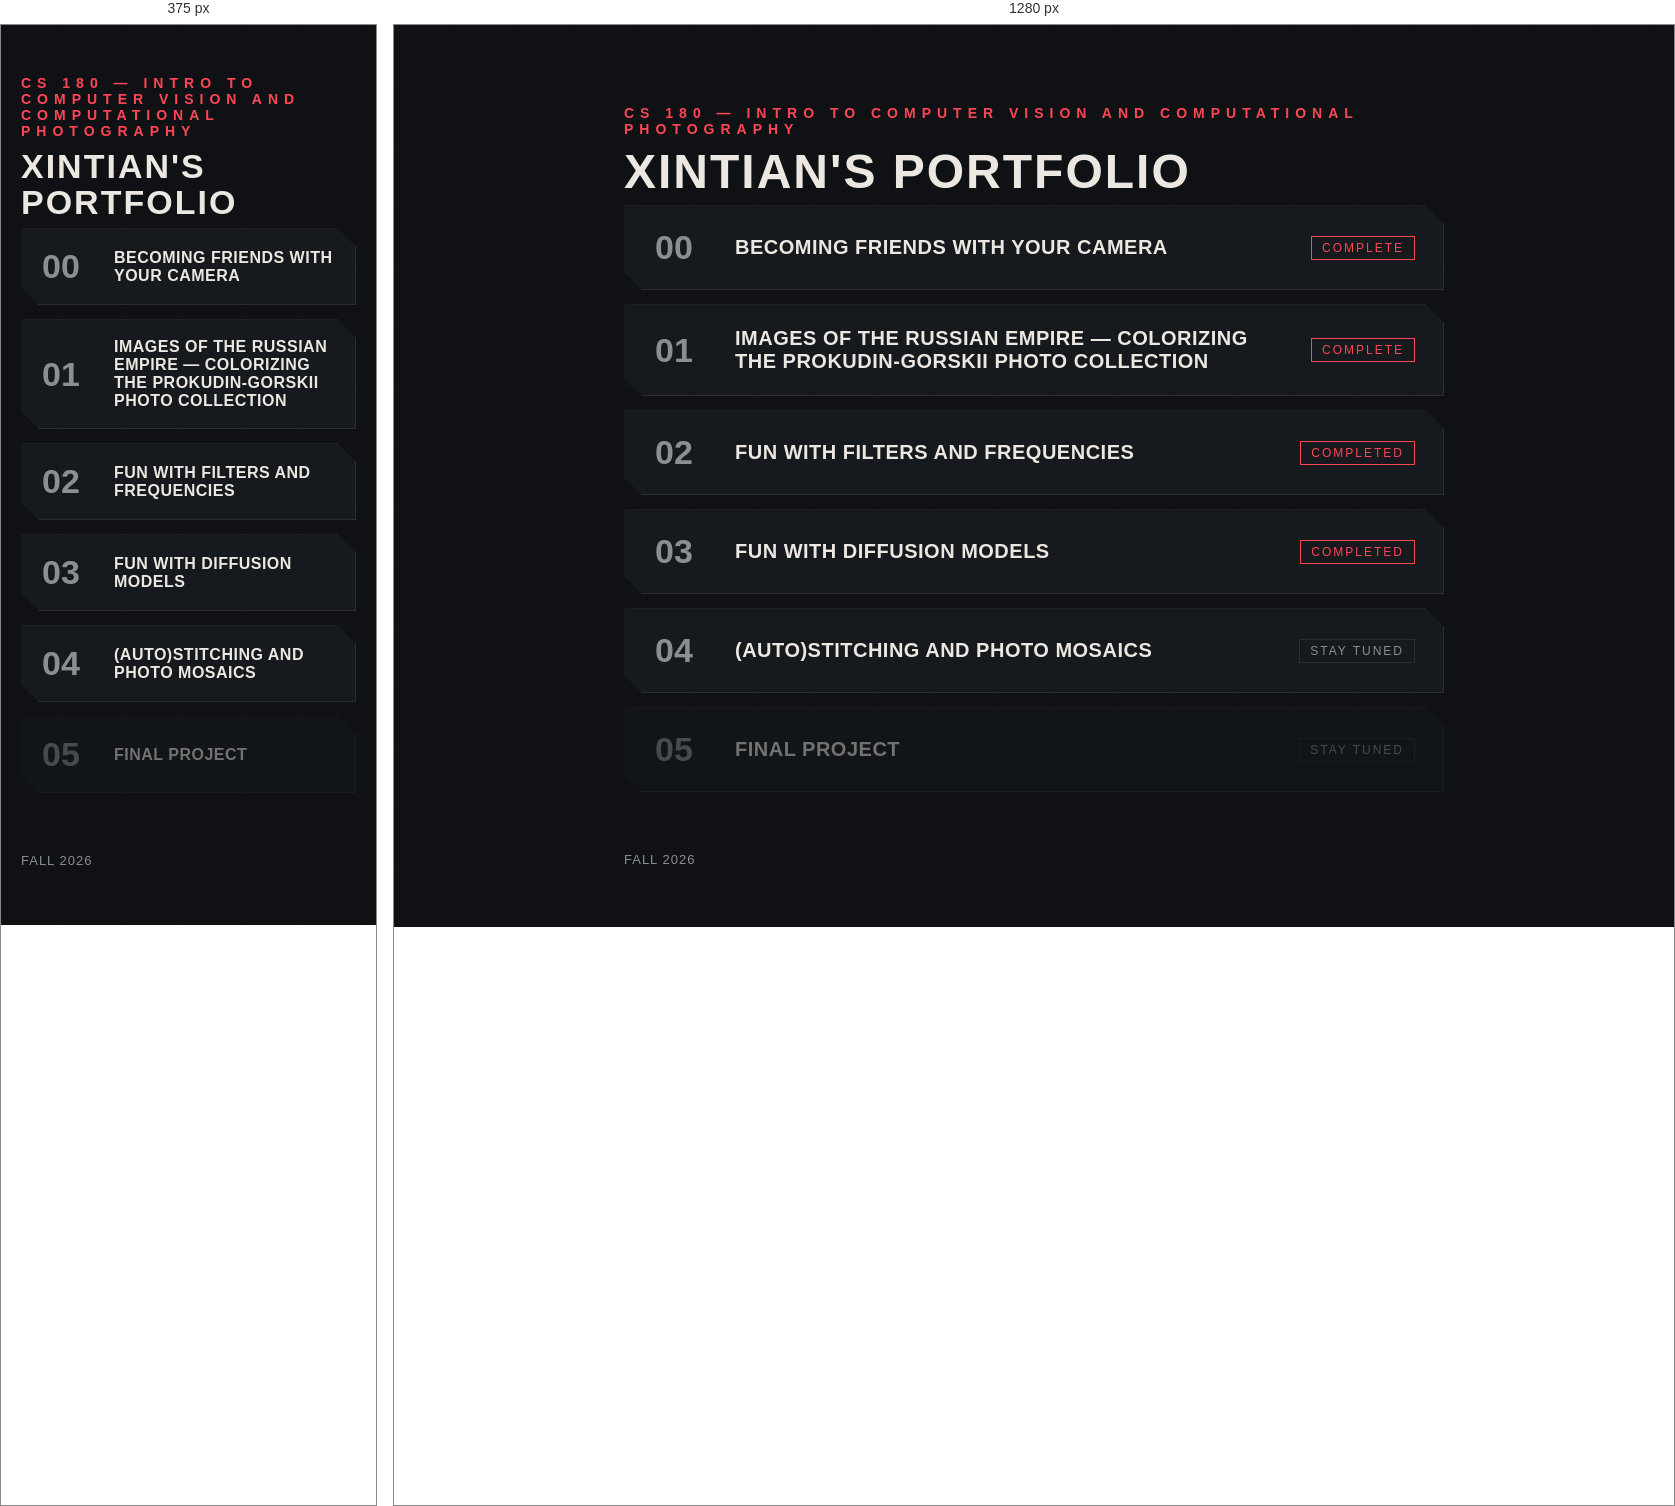
Rendered at 375 px and 1280 px, left to right.

<!-- file: index.html -->
<!DOCTYPE html>
<html lang="en">
<head>
<meta charset="UTF-8">
<meta name="viewport" content="width=device-width, initial-scale=1.0">
<title>My CS180 Portfolio</title>

<link rel="preconnect" href="https://fonts.googleapis.com">
<link rel="preconnect" href="https://fonts.gstatic.com" crossorigin>
<link href="https://fonts.googleapis.com/css2?family=Rajdhani:wght@500;600;700&family=Chakra+Petch:wght@400;600&display=swap" rel="stylesheet">

<style>
    :root {
        --bg: #0f1114;
        --bg-panel: #16191d;
        --accent: #ff4655;      
        --text: #ece8e1;
        --text-dim: #8b8f94;
        --line: #2a2d31;
    }

    * { box-sizing: border-box; }

    body {
        margin: 0;
        background: var(--bg);
        color: var(--text);
        font-family: 'Chakra Petch', sans-serif;
        min-height: 100vh;
    }

    body::before {
        content: "";
        position: fixed;
        inset: 0;
        background-image:
            linear-gradient(var(--line) 1px, transparent 1px),
            linear-gradient(90deg, var(--line) 1px, transparent 1px);
        background-size: 60px 60px;
        opacity: 0.15;
        pointer-events: none;
        z-index: 0;
    }

    .wrap {
        position: relative;
        z-index: 1;
        max-width: 900px;
        margin: 0 auto;
        padding: 80px 40px 60px;
    }

    .eyebrow {
        font-family: 'Rajdhani', sans-serif;
        font-weight: 600;
        letter-spacing: 6px;
        text-transform: uppercase;
        color: var(--accent);
        font-size: 14px;
        margin: 0 0 10px;
    }

    h1 {
        font-family: 'Rajdhani', sans-serif;
        font-weight: 700;
        text-transform: uppercase;
        letter-spacing: 2px;
        font-size: 48px;
        margin: 0 0 8px;
        line-height: 1.05;
    }

    .subtitle {
        color: var(--text-dim);
        font-size: 16px;
        margin: 0 0 50px;
        max-width: 520px;
    }

    .project-list {
        display: flex;
        flex-direction: column;
        gap: 14px;
    }

    .project {
        position: relative;
        display: flex;
        align-items: center;
        gap: 24px;
        background: var(--bg-panel);
        border: 1px solid var(--line);
        border-left: 3px solid transparent;
        padding: 22px 28px;
        text-decoration: none;
        color: var(--text);
        clip-path: polygon(0 0, calc(100% - 18px) 0, 100% 18px, 100% 100%, 18px 100%, 0 calc(100% - 18px));
        transition: border-color 0.2s ease, background 0.2s ease, transform 0.15s ease;
    }

    .project.disabled {
        cursor: not-allowed;
        opacity: 0.45;
    }
 
    .project.disabled:hover {
        border-left-color: transparent;
        background: var(--bg-panel);
        transform: none;
    }
 
    .project.disabled .project-index:hover,
    .project.disabled:hover .project-index {
        color: var(--text-dim);
    }

    .project:hover,
    .project:focus-visible {
        border-left-color: var(--accent);
        background: #1c1f24;
        transform: translateX(4px);
    }

    .project-index {
        font-family: 'Rajdhani', sans-serif;
        font-weight: 700;
        font-size: 34px;
        color: var(--text-dim);
        min-width: 56px;
        transition: color 0.2s ease;
    }

    .project:hover .project-index {
        color: var(--accent);
    }

    .project-title {
        font-family: 'Rajdhani', sans-serif;
        font-weight: 600;
        font-size: 20px;
        letter-spacing: 0.5px;
        text-transform: uppercase;
    }

    .project-status {
        margin-left: auto;
        font-size: 12px;
        letter-spacing: 2px;
        text-transform: uppercase;
        padding: 4px 10px;
        border: 1px solid var(--line);
        color: var(--text-dim);
        white-space: nowrap;
    }

    .project-status.locked {
        color: var(--text-dim);
        cursor: not-allowed;
    }

    .project-status.live {
        color: var(--accent);
        border-color: var(--accent-dim);
    }

    footer {
        margin-top: 60px;
        color: var(--text-dim);
        font-size: 13px;
        letter-spacing: 1px;
        text-transform: uppercase;
    }

    @media (max-width: 600px) {
        .wrap { padding: 50px 20px; }
        h1 { font-size: 34px; }
        .project { padding: 18px 18px; gap: 16px; }
        .project-title { font-size: 16px; }
        .project-status { display: none; } 
    }
</style>
</head>
<body>

<div class="wrap">

    <p class="eyebrow">CS 180 &mdash; Intro to Computer Vision and Computational Photography</p>
    <h1>Xintian's Portfolio</h1>

    <div class="project-list">

        <a class="project" href="./0/index.html">
            <span class="project-index">00</span>
            <span class="project-title">Becoming Friends with Your Camera</span>
            <span class="project-status live">Complete</span>
        </a>
        <a class="project" href="./1/index.html">
            <span class="project-index">01</span>
            <span class="project-title">Images of the Russian Empire — Colorizing the Prokudin-Gorskii Photo Collection</span>
            <span class="project-status live">Complete</span>
        </a>

        <a class="project" href="./2/index.html">
            <span class="project-index">02</span>
            <span class="project-title">Fun with Filters and Frequencies</span>
            <span class="project-status live">Completed</span>
        </a>

        <a class="project" href="./3/index.html">
            <span class="project-index">03</span>
            <span class="project-title">Fun with Diffusion Models</span>
            <span class="project-status live">Completed</span>
        </a>

        <a class="project" href="./4/index.html">
            <span class="project-index">04</span>
            <span class="project-title">(Auto)stitching and Photo Mosaics</span>
            <span class="project-status locked">Stay tuned</span>
        </a>

        <div class="project disabled" aria-disabled="true">
            <span class="project-index">05</span>
            <span class="project-title">Final Project</span>
            <span class="project-status locked">Stay tuned</span>
        </div>

    </div>

    <footer>Fall 2026</footer>

</div>

</body>
</html>